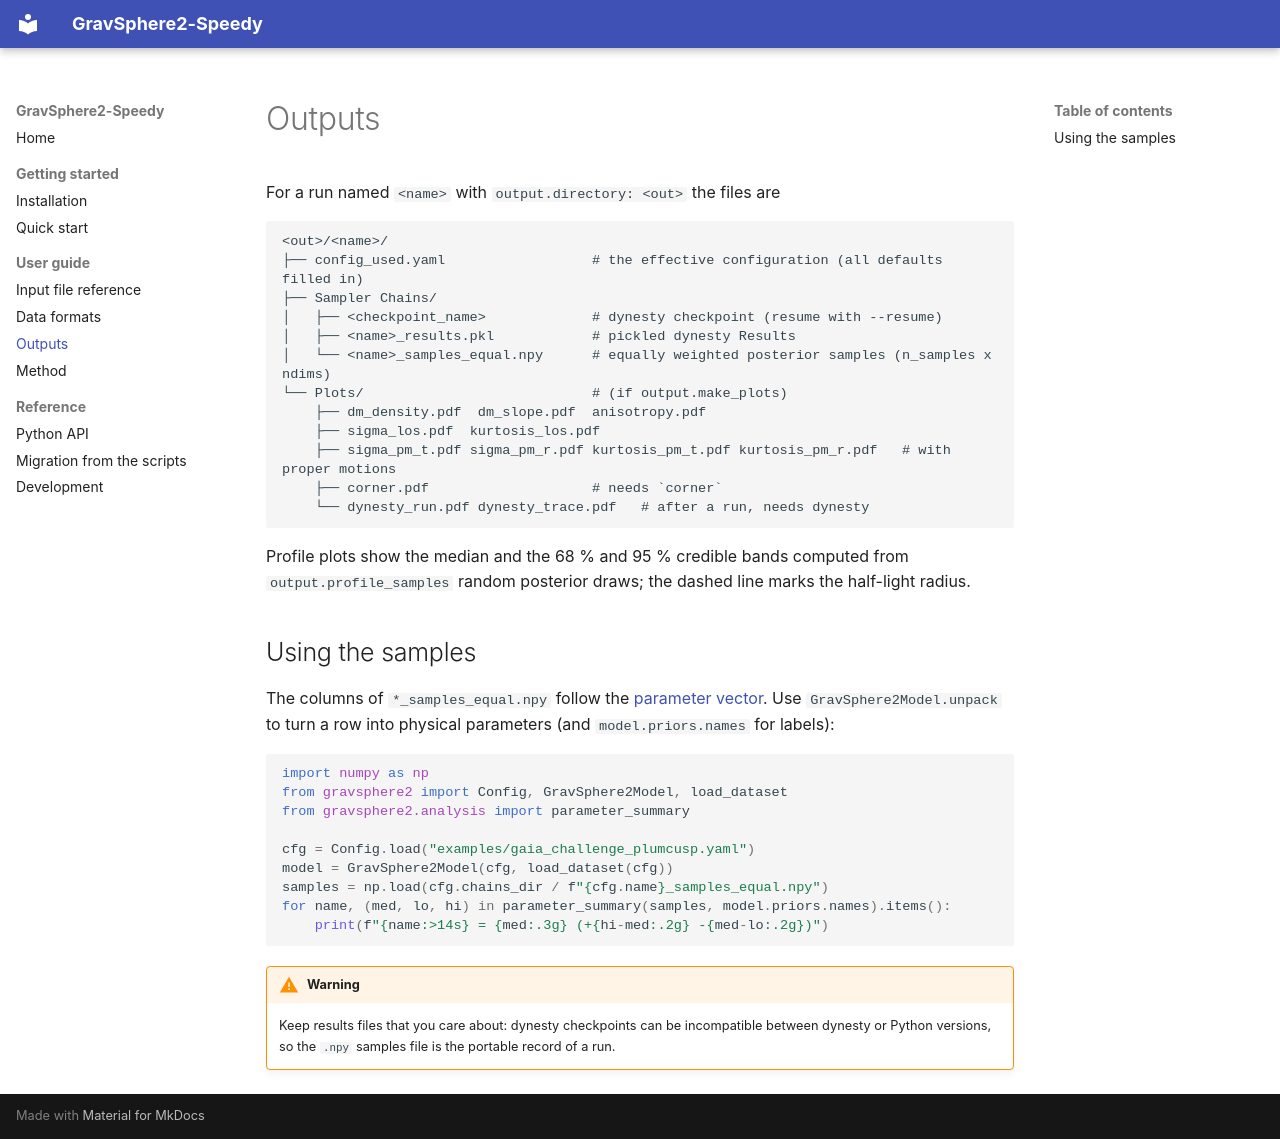

repository: HarryAddison/GravSphere2-speedy · page: outputs/index.html · generator: mkdocs

# Outputs

For a run named `<name>` with `output.directory: <out>` the files are

```text
<out>/<name>/
├── config_used.yaml                  # the effective configuration (all defaults filled in)
├── Sampler Chains/
│   ├── <checkpoint_name>             # dynesty checkpoint (resume with --resume)
│   ├── <name>_results.pkl            # pickled dynesty Results
│   └── <name>_samples_equal.npy      # equally weighted posterior samples (n_samples x ndims)
└── Plots/                            # (if output.make_plots)
    ├── dm_density.pdf  dm_slope.pdf  anisotropy.pdf
    ├── sigma_los.pdf  kurtosis_los.pdf
    ├── sigma_pm_t.pdf sigma_pm_r.pdf kurtosis_pm_t.pdf kurtosis_pm_r.pdf   # with proper motions
    ├── corner.pdf                    # needs `corner`
    └── dynesty_run.pdf dynesty_trace.pdf   # after a run, needs dynesty
```

Profile plots show the median and the 68 % and 95 % credible bands computed from
`output.profile_samples` random posterior draws; the dashed line marks the half-light radius.

## Using the samples

The columns of `*_samples_equal.npy` follow the [parameter vector](method.md#parameter-vector). Use
`GravSphere2Model.unpack` to turn a row into physical parameters (and `model.priors.names` for labels):

```python
import numpy as np
from gravsphere2 import Config, GravSphere2Model, load_dataset
from gravsphere2.analysis import parameter_summary

cfg = Config.load("examples/gaia_challenge_plumcusp.yaml")
model = GravSphere2Model(cfg, load_dataset(cfg))
samples = np.load(cfg.chains_dir / f"{cfg.name}_samples_equal.npy")
for name, (med, lo, hi) in parameter_summary(samples, model.priors.names).items():
    print(f"{name:>14s} = {med:.3g} (+{hi-med:.2g} -{med-lo:.2g})")
```

!!! warning
    Keep results files that you care about: dynesty checkpoints can be incompatible between dynesty or Python
    versions, so the `.npy` samples file is the portable record of a run.
